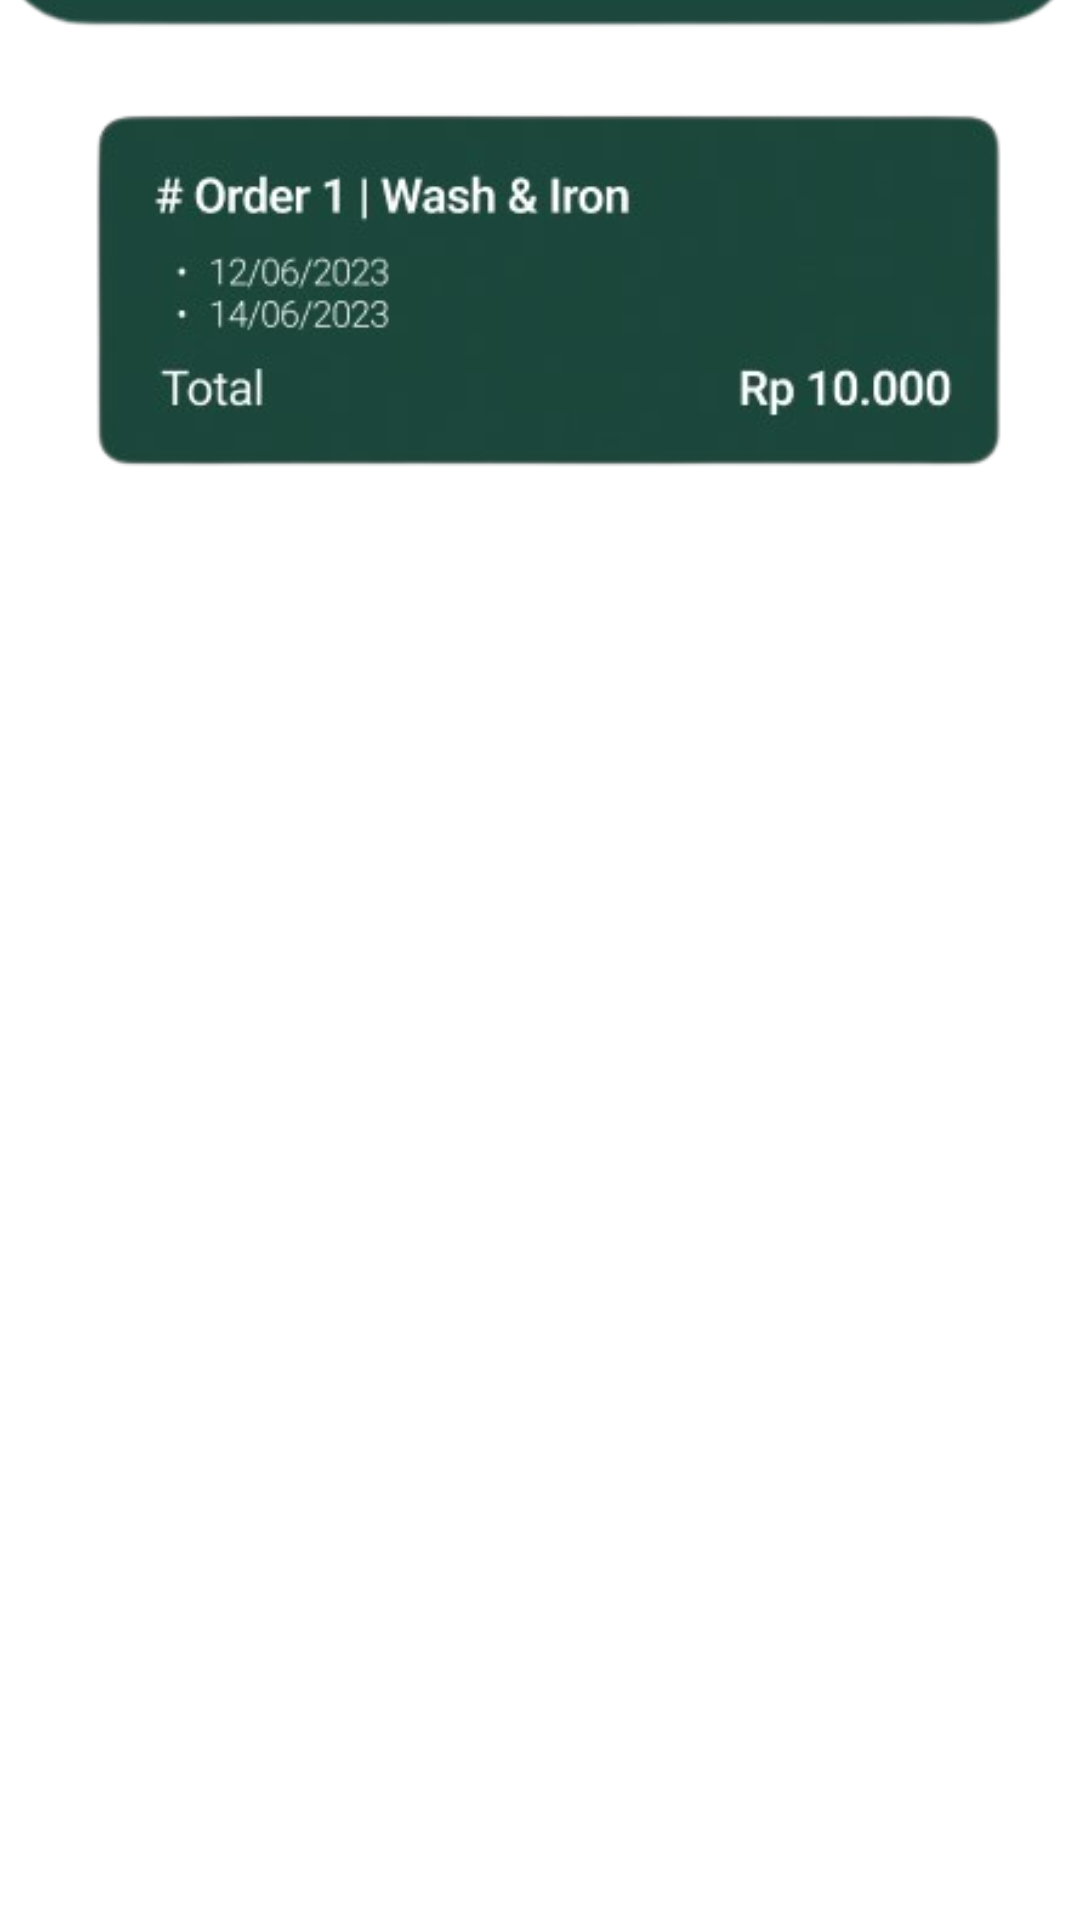

Layout XML and referenced resources for this Android screen:
<!-- AndroidManifest.xml: application theme Theme.Uaslaundry -->
<!-- res/layout/history.xml -->
<?xml version="1.0" encoding="utf-8"?>
<androidx.constraintlayout.widget.ConstraintLayout xmlns:android="http://schemas.android.com/apk/res/android"
    xmlns:app="http://schemas.android.com/apk/res-auto"
    xmlns:tools="http://schemas.android.com/tools"
    android:layout_width="match_parent"
    android:layout_height="match_parent"
    android:background="@color/white"
    tools:context=".history.png">

    <ImageView
        android:id="@+id/imageView17"
        android:layout_width="wrap_content"
        android:layout_height="wrap_content"
        android:layout_marginTop="160dp"
        app:layout_constraintEnd_toEndOf="parent"
        app:layout_constraintHorizontal_bias="0.0"
        app:layout_constraintStart_toStartOf="parent"
        app:layout_constraintTop_toBottomOf="@+id/imageView18"
        app:srcCompat="@drawable/navbar_plain" />

    <ImageView
        android:id="@+id/imageView18"
        android:layout_width="wrap_content"
        android:layout_height="wrap_content"
        android:layout_marginBottom="228dp"
        app:layout_constraintBottom_toBottomOf="parent"
        app:layout_constraintEnd_toEndOf="parent"
        app:layout_constraintHorizontal_bias="0.0"
        app:layout_constraintStart_toStartOf="parent"
        app:srcCompat="@drawable/historypage" />
</androidx.constraintlayout.widget.ConstraintLayout>
<!-- resources referenced by this layout -->
<resources>
  <!-- drawable historypage: png bitmap (drawable, 57514 bytes) -->
  <style name="Theme.Uaslaundry" parent="Theme.MaterialComponents.DayNight.DarkActionBar">
          
          <item name="colorPrimary">@color/purple_500</item>
          <item name="colorPrimaryVariant">@color/purple_700</item>
          <item name="colorOnPrimary">@color/white</item>
          
          <item name="colorSecondary">@color/teal_200</item>
          <item name="colorSecondaryVariant">@color/teal_700</item>
          <item name="colorOnSecondary">@color/black</item>
          
          <item name="android:statusBarColor">?attr/colorPrimaryVariant</item>
          
      </style>
  <!-- not gathered from this repository: default colours our renderer supplied (Android Studio template values) -->
  <color name="purple_500">#FF6200EE</color>
  <color name="purple_700">#FF3700B3</color>
  <color name="teal_200">#FF03DAC5</color>
  <color name="teal_700">#FF018786</color>
  <color name="black">#FF000000</color>
  <color name="white">#FFFFFFFF</color>
</resources>
